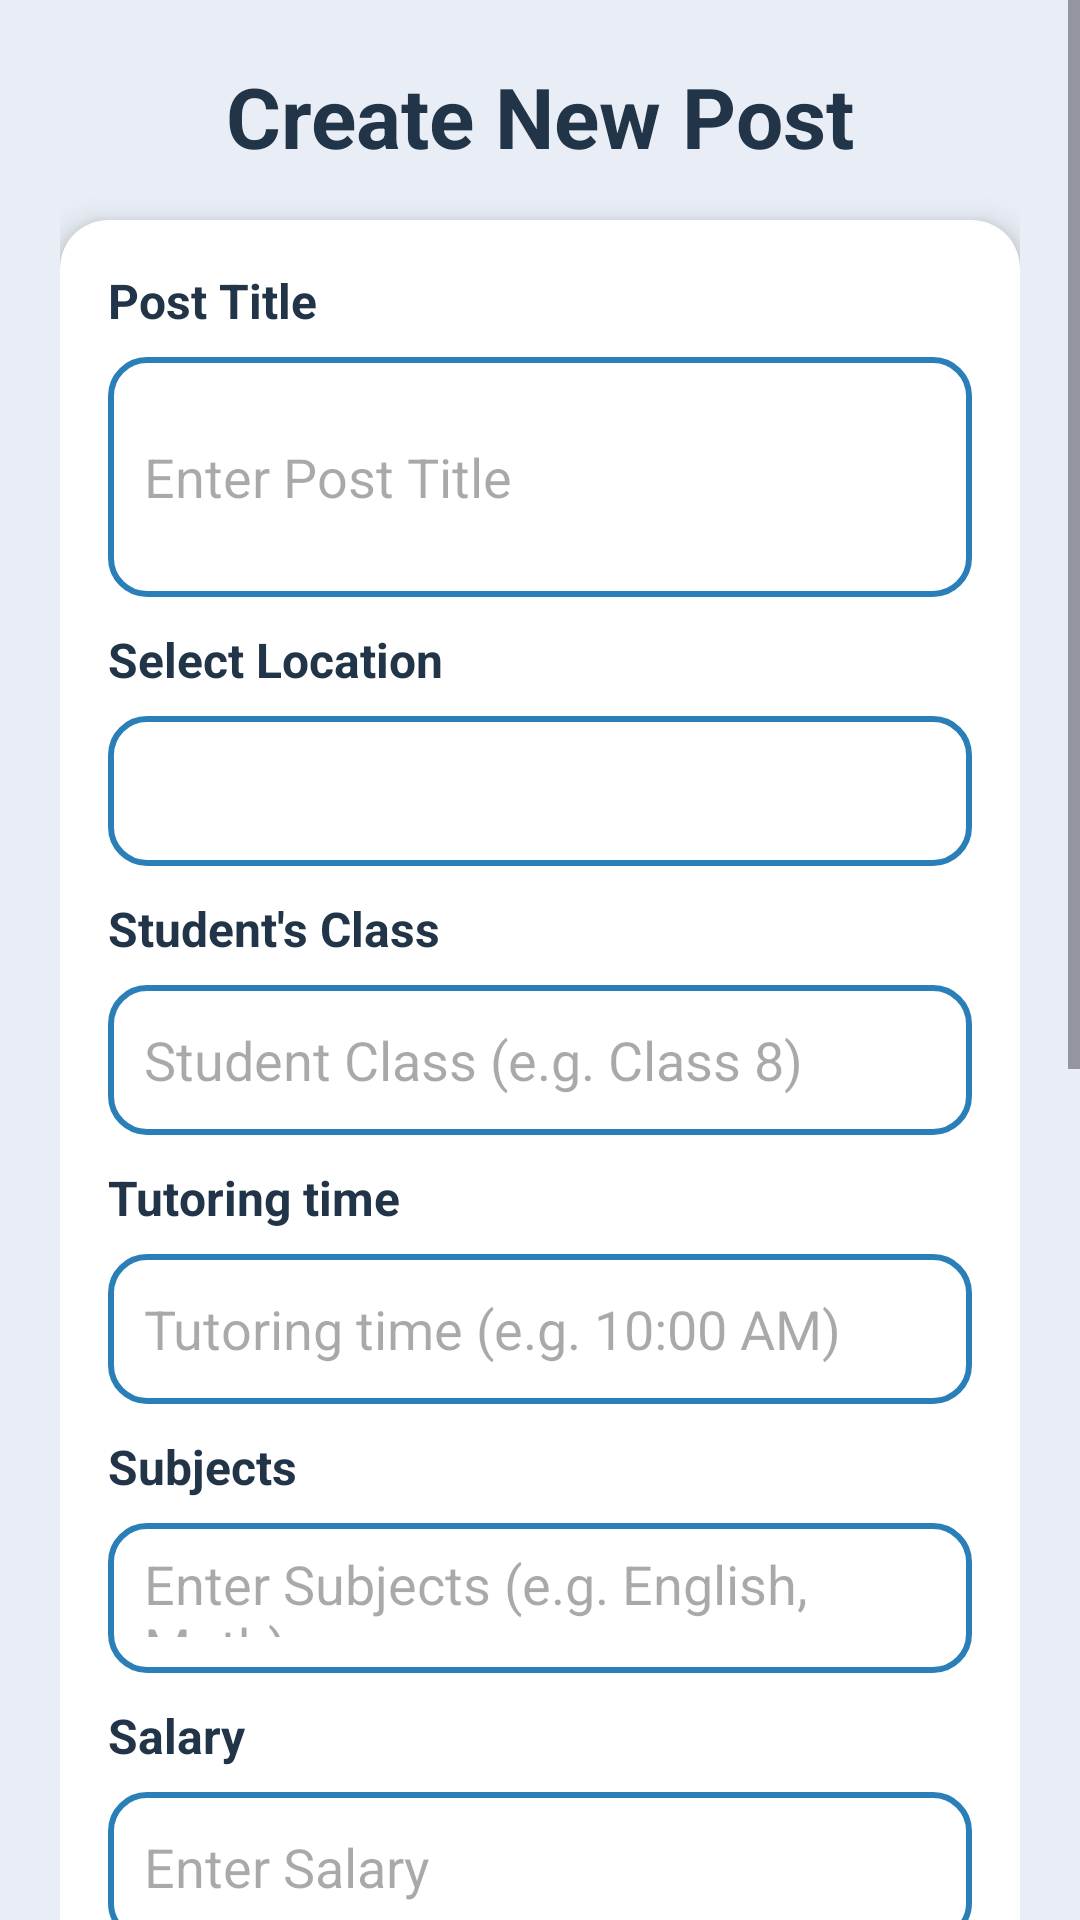

This screen was rendered from an Android layout file. Write that file and the resources it references.
<!-- AndroidManifest.xml: application theme Theme.ProjectFindTutor -->
<!-- res/layout/activity_create_post.xml -->
<?xml version="1.0" encoding="utf-8"?>
<ScrollView xmlns:android="http://schemas.android.com/apk/res/android"
    xmlns:app="http://schemas.android.com/apk/res-auto"
    xmlns:tools="http://schemas.android.com/tools"
    android:id="@+id/main"
    android:layout_width="match_parent"
    android:layout_height="match_parent"
    android:background="#E9EEF6"
    tools:context=".CreatePostActivity">

    <LinearLayout
        android:layout_width="match_parent"
        android:layout_height="wrap_content"
        android:orientation="vertical"
        android:padding="20dp">

        <TextView
            android:layout_width="wrap_content"
            android:layout_height="wrap_content"
            android:text="Create New Post"
            android:textColor="#213448"
            android:textSize="28sp"
            android:textStyle="bold"
            android:layout_gravity="center"
            android:layout_marginBottom="16dp"/>

        <androidx.cardview.widget.CardView
            android:layout_width="match_parent"
            android:layout_height="wrap_content"
            app:cardCornerRadius="16dp"
            app:cardElevation="6dp"
            android:background="#FFFFFF">

            <LinearLayout
                android:layout_width="match_parent"
                android:layout_height="wrap_content"
                android:orientation="vertical"
                android:padding="16dp">

                <TextView
                    android:layout_width="wrap_content"
                    android:layout_height="wrap_content"
                    android:text="Post Title"
                    android:textColor="#213448"
                    android:textSize="16sp"
                    android:textStyle="bold"
                    android:layout_marginBottom="8dp"/>

                <EditText
                    android:id="@+id/etTitle"
                    android:layout_width="match_parent"
                    android:layout_height="80dp"
                    android:hint="Enter Post Title"
                    android:maxLines="3"
                    android:background="@drawable/edittext_bg"
                    android:padding="12dp"
                    android:layout_marginBottom="10dp"/>

                <TextView
                    android:layout_width="wrap_content"
                    android:layout_height="wrap_content"
                    android:text="Select Location"
                    android:textColor="#213448"
                    android:textSize="16sp"
                    android:textStyle="bold"
                    android:layout_marginBottom="8dp"/>

                <Spinner
                    android:id="@+id/spLocation"
                    android:layout_width="match_parent"
                    android:layout_height="50dp"
                    android:background="@drawable/edittext_bg"
                    android:layout_marginBottom="10dp"/>

                <TextView
                    android:layout_width="wrap_content"
                    android:layout_height="wrap_content"
                    android:text="Student's Class"
                    android:textColor="#213448"
                    android:textSize="16sp"
                    android:textStyle="bold"
                    android:layout_marginBottom="8dp"/>

                <EditText
                    android:id="@+id/etClass"
                    android:layout_width="match_parent"
                    android:layout_height="50dp"
                    android:hint="Student Class (e.g. Class 8)"
                    android:background="@drawable/edittext_bg"
                    android:padding="12dp"
                    android:layout_marginBottom="10dp"/>

                <TextView
                    android:layout_width="wrap_content"
                    android:layout_height="wrap_content"
                    android:text="Tutoring time"
                    android:textColor="#213448"
                    android:textSize="16sp"
                    android:textStyle="bold"
                    android:layout_marginBottom="8dp"/>

                <EditText
                    android:id="@+id/etTime"
                    android:layout_width="match_parent"
                    android:layout_height="50dp"
                    android:hint="Tutoring time (e.g. 10:00 AM)"
                    android:background="@drawable/edittext_bg"
                    android:padding="12dp"
                    android:layout_marginBottom="10dp"/>

                <TextView
                    android:layout_width="wrap_content"
                    android:layout_height="wrap_content"
                    android:text="Subjects"
                    android:textColor="#213448"
                    android:textSize="16sp"
                    android:textStyle="bold"
                    android:layout_marginBottom="8dp"/>

                <EditText
                    android:id="@+id/etSubjects"
                    android:layout_width="match_parent"
                    android:layout_height="50dp"
                    android:hint="Enter Subjects (e.g. English, Math)"
                    android:background="@drawable/edittext_bg"
                    android:padding="12dp"
                    android:layout_marginBottom="10dp"/>

                <TextView
                    android:layout_width="wrap_content"
                    android:layout_height="wrap_content"
                    android:text="Salary"
                    android:textColor="#213448"
                    android:textSize="16sp"
                    android:textStyle="bold"
                    android:layout_marginBottom="8dp"/>

                <EditText
                    android:id="@+id/etSalary"
                    android:layout_width="match_parent"
                    android:layout_height="50dp"
                    android:hint="Enter Salary"
                    android:background="@drawable/edittext_bg"
                    android:padding="12dp"
                    android:layout_marginBottom="10dp"/>

                <TextView
                    android:layout_width="wrap_content"
                    android:layout_height="wrap_content"
                    android:text="Days/Week"
                    android:textColor="#213448"
                    android:textSize="16sp"
                    android:textStyle="bold"
                    android:layout_marginBottom="8dp"/>

                <EditText
                    android:id="@+id/etDays"
                    android:layout_width="match_parent"
                    android:layout_height="50dp"
                    android:hint="Enter number Days/Week"
                    android:background="@drawable/edittext_bg"
                    android:padding="12dp"
                    android:layout_marginBottom="10dp"/>

                <TextView
                    android:layout_width="wrap_content"
                    android:layout_height="wrap_content"
                    android:text="Select Student's Gender"
                    android:textColor="#213448"
                    android:textSize="16sp"
                    android:textStyle="bold"
                    android:layout_marginBottom="8dp"/>

                <RadioGroup
                    android:id="@+id/rgStudentGender"
                    android:layout_width="match_parent"
                    android:layout_height="wrap_content"
                    android:orientation="horizontal">

                    <RadioButton
                        android:id="@+id/rbStudentMale"
                        android:layout_width="0dp"
                        android:layout_height="wrap_content"
                        android:layout_weight="1"
                        android:text="Male" />

                    <RadioButton
                        android:id="@+id/rbStudentFemale"
                        android:layout_width="0dp"
                        android:layout_height="wrap_content"
                        android:layout_weight="1"
                        android:text="Female" />
                </RadioGroup>

                <TextView
                    android:layout_width="wrap_content"
                    android:layout_height="wrap_content"
                    android:text="Select Tutor's Gender"
                    android:textColor="#213448"
                    android:textSize="16sp"
                    android:textStyle="bold"
                    android:layout_marginBottom="8dp"/>

                <RadioGroup
                    android:id="@+id/rgTutorGender"
                    android:layout_width="match_parent"
                    android:layout_height="wrap_content"
                    android:orientation="horizontal">

                    <RadioButton
                        android:id="@+id/rbTutorMale"
                        android:layout_width="0dp"
                        android:layout_height="wrap_content"
                        android:layout_weight="1"
                        android:text="Male" />

                    <RadioButton
                        android:id="@+id/rbTutorFemale"
                        android:layout_width="0dp"
                        android:layout_height="wrap_content"
                        android:layout_weight="1"
                        android:text="Female" />

                    <RadioButton
                        android:id="@+id/rbTutorAny"
                        android:layout_width="0dp"
                        android:layout_height="wrap_content"
                        android:layout_weight="1"
                        android:text="Any" />
                </RadioGroup>

                <TextView
                    android:layout_width="wrap_content"
                    android:layout_height="wrap_content"
                    android:text="Description"
                    android:textColor="#213448"
                    android:textSize="16sp"
                    android:textStyle="bold"
                    android:layout_marginBottom="8dp"/>

                <EditText
                    android:id="@+id/etDescription"
                    android:layout_width="match_parent"
                    android:layout_height="100dp"
                    android:hint="Enter Description"
                    android:background="@drawable/edittext_bg"
                    android:padding="12dp"
                    android:layout_marginBottom="10dp"/>

                <Button
                    android:id="@+id/btnSubmit"
                    android:layout_width="match_parent"
                    android:layout_height="55dp"
                    android:text="Post"
                    android:textColor="#FFFFFF"
                    android:textSize="16sp"
                    android:textAllCaps="true"
                    android:background="#D94572"
                    android:layout_marginBottom="16dp"/>

            </LinearLayout>

        </androidx.cardview.widget.CardView>

    </LinearLayout>

</ScrollView>
<!-- resources referenced by this layout -->
<resources>
  <!-- drawable edittext_bg (drawable) -->
  <?xml version="1.0" encoding="utf-8"?>
  <shape xmlns:android="http://schemas.android.com/apk/res/android">
      <solid android:color="#FFFFFF"/>
      <corners android:radius="12dp"/>
      <stroke android:width="2dp"
          android:color="#2A7FB8"/>
  
  </shape>
  <style name="Theme.ProjectFindTutor" parent="Base.Theme.ProjectFindTutor" />
  <style name="Base.Theme.ProjectFindTutor" parent="Theme.Material3.DayNight.NoActionBar">
          
          
          <item name="materialButtonStyle">@style/Widget.App.Button</item>
      </style>
  <style name="Widget.App.Button" parent="Widget.MaterialComponents.Button">
          <item name="backgroundTint">@null</item>
      </style>
</resources>
